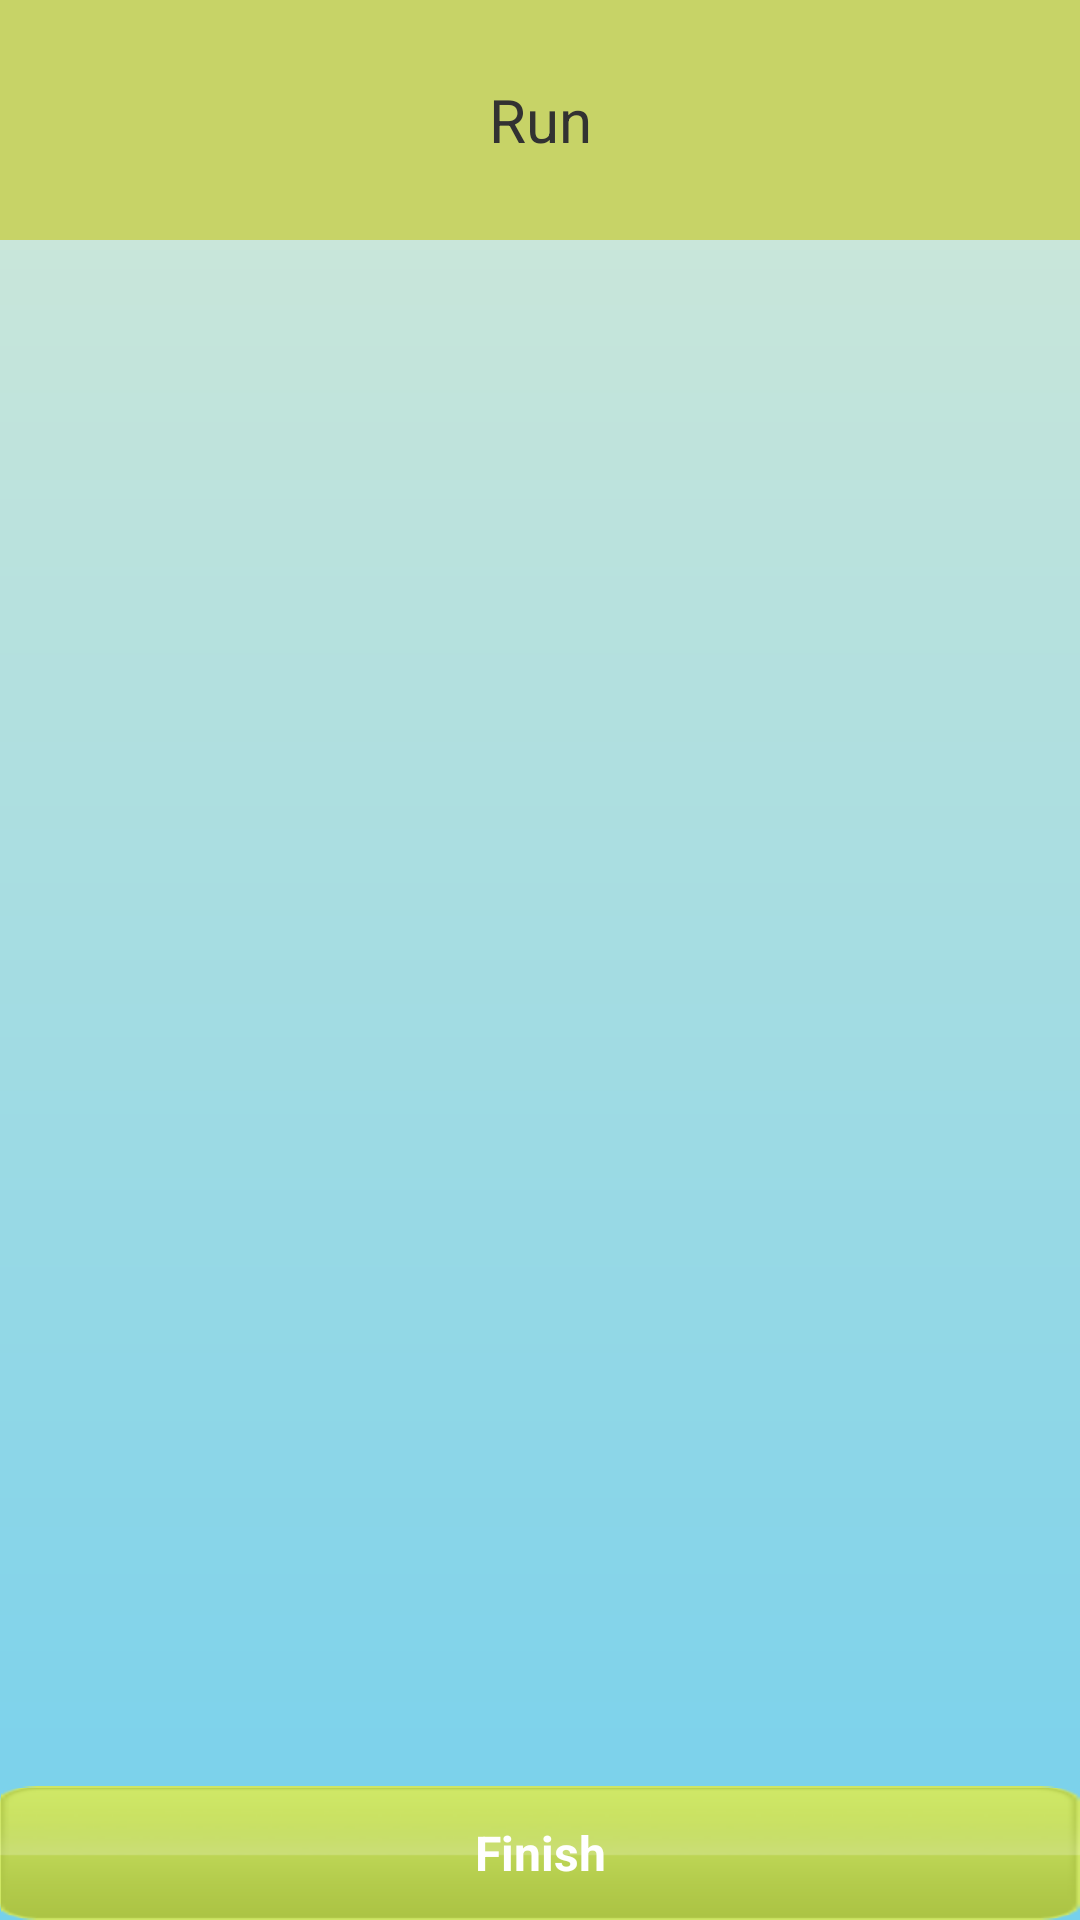

Reconstruct the res/layout file that produces this screen, plus the resources it refers to.
<!-- AndroidManifest.xml: application theme AppTheme -->
<!-- res/layout/run.xml -->
<?xml version="1.0" encoding="utf-8"?>
<RelativeLayout xmlns:android="http://schemas.android.com/apk/res/android"
    android:layout_width="match_parent"
    android:layout_height="match_parent"
    android:paddingBottom="@dimen/activity_vertical_margin"
    android:paddingLeft="@dimen/activity_horizontal_margin"
    android:paddingRight="@dimen/activity_horizontal_margin" >
    
        <TextView
            android:id="@+id/welcome"
            android:layout_width="match_parent"
            android:layout_height="80dp"
            android:layout_alignParentLeft="true"
        	android:layout_alignParentTop="true"
            android:background="@color/verde_roonner"
            android:gravity="center"
            android:text="@string/run"
            android:textSize="20sp" />
    
    <Button
        android:id="@+id/run_personalResults"
        android:layout_width="match_parent"
        android:layout_height="wrap_content"
        android:layout_alignParentLeft="true"
        android:layout_alignParentBottom="true"

        android:text="@string/finish" />

</RelativeLayout>
<!-- resources referenced by this layout -->
<resources>
  <color name="verde_roonner">#c7d367</color>
  <string name="finish">Finish</string>
  <string name="run">Run</string>
  <style name="AppTheme" parent="AppBaseTheme">
          <item name="android:windowBackground">@drawable/rectangle_bg</item>
          <item name="android:buttonStyle">@style/button</item>
      </style>
  <style name="AppBaseTheme" parent="android:Theme.Light">
          
      </style>
  <!-- drawable rectangle_bg (drawable-mdpi) -->
  <?xml version="1.0" encoding="utf-8"?>
  <shape xmlns:android="http://schemas.android.com/apk/res/android"
      android:shape="rectangle">
      <gradient
          android:angle="90"
          android:startColor="#75d0ed"
          android:endColor="#d5e9d7"
          android:type="linear"/>
  </shape>
  <style name="button">
    		<item name="android:background">@drawable/button</item>
    		<item name="android:textColor">@color/blanco</item>
    		<item name="android:textStyle">bold</item>
    		<item name="android:gravity">center</item>
  
  	</style>
  <color name="blanco">#ffffff</color>
</resources>
